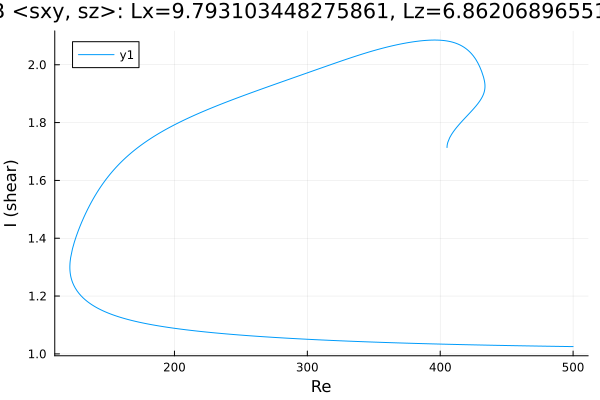

The data file committed next to this chart (first rows):
Re, shear
500.0, 1.025
499.1, 1.025
497.7, 1.025
496.3, 1.025
494.9, 1.026
493.5, 1.026
492.1, 1.026
490.7, 1.026
489.2, 1.026
487.8, 1.026
486.4, 1.026
485, 1.026
483.6, 1.026
482.2, 1.026
480.8, 1.027
479.3, 1.027
477.9, 1.027
476.5, 1.027
475.1, 1.027
473.7, 1.027
472.3, 1.027
470.9, 1.027
469.4, 1.027
468, 1.027
466.6, 1.028
465.2, 1.028
463.8, 1.028
462.4, 1.028
461, 1.028
459.5, 1.028
458.1, 1.028
456.7, 1.028
455.3, 1.028
453.9, 1.029
452.5, 1.029
451.1, 1.029
449.6, 1.029
448.2, 1.029
446.8, 1.029
445.4, 1.029
444, 1.029
442.6, 1.03
441.2, 1.03
439.7, 1.03
438.3, 1.03
436.9, 1.03
435.5, 1.03
434.1, 1.03
432.7, 1.03
431.3, 1.031
429.8, 1.031
428.4, 1.031
427, 1.031
425.6, 1.031
424.2, 1.031
422.8, 1.031
421.4, 1.032
419.9, 1.032
418.5, 1.032
417.1, 1.032
... 575 more rows
